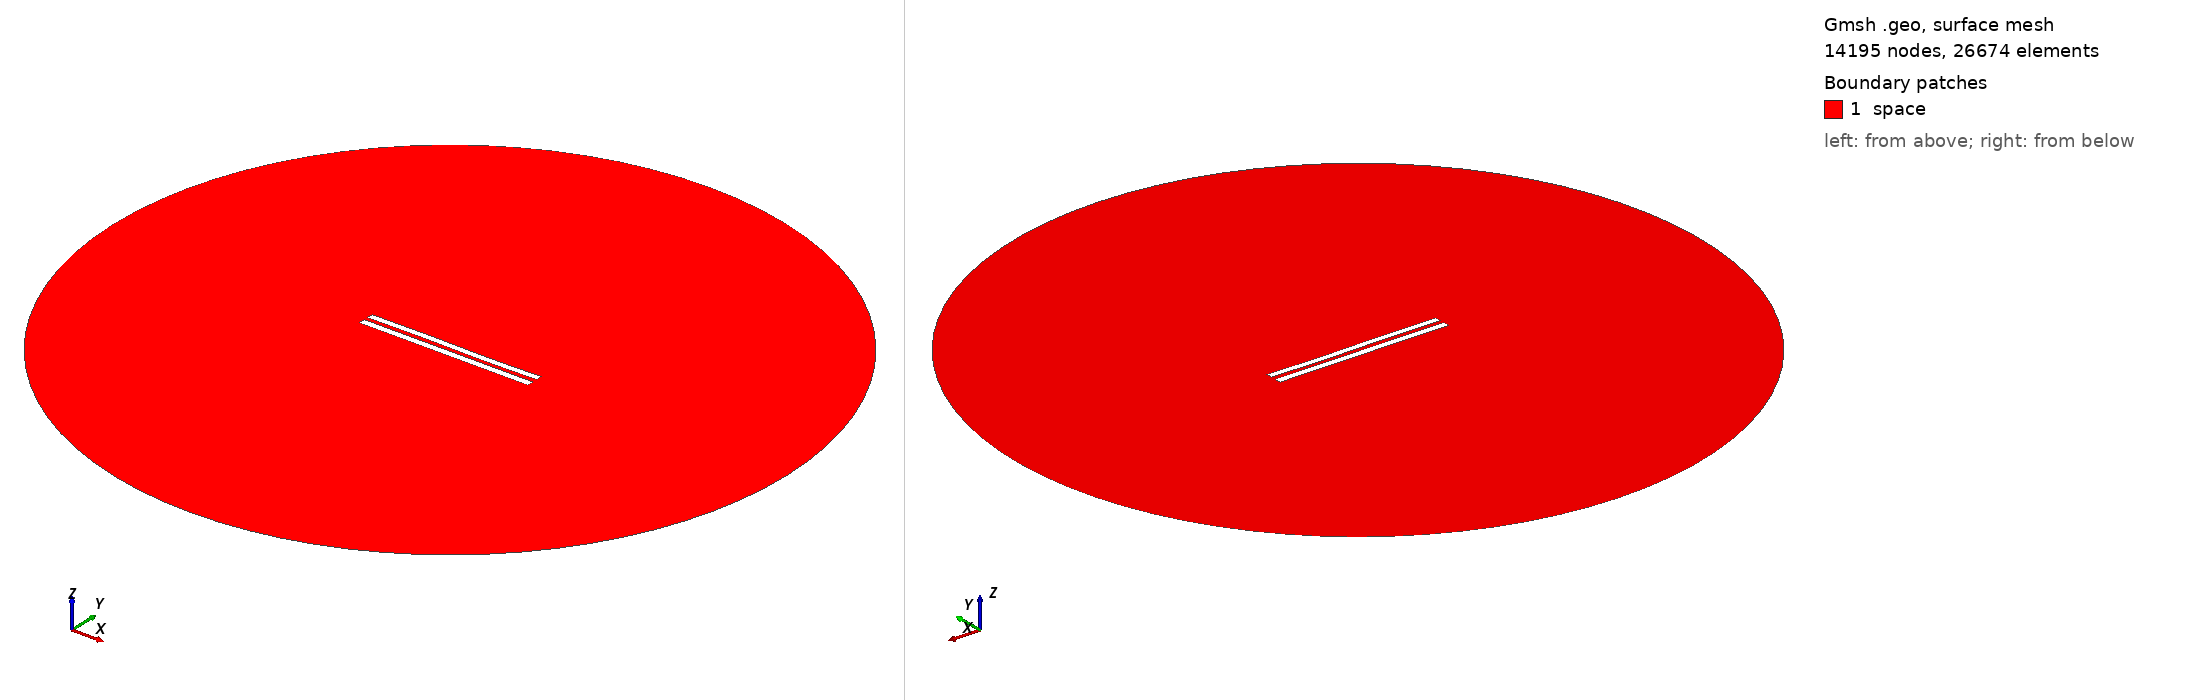

Gmsh geometry script, surface-meshed: 14195 nodes, 26674 surface elements. Boundary patches (legend numbers): 1 space. Left view from above one corner, right view from below the opposite corner. Legend entries are the model's physical surfaces. The drawing asked Gmsh for element sizes between 1% and 20% of the model's largest extent; the script's own settings can give other sizes.

=== 6073.geo (drawn) ===
//---------------------------------------
// Geometry kernel
//---------------------------------------

SetFactory("OpenCASCADE");



//---------------------------------------
// Parameters of the geometry
//---------------------------------------

// Overetch of the upper plate
overetch = 0.125;

// Distance between the plates
distance = 2.5;

// Discretization over the x axis (for the deformation)
nx = 50; 

// Length of the plate
L = 100 - overetch; 

// Number of modes
n = 4; 

// 1st mode coefficient
coeff(1) = 0.07499999999999998;
beta(1) = 0.596864 * 3.1415926535 / L;

// 2nd mode coefficient
coeff(2) = 0.0;
beta(2) = 1.49418 * 3.1415926535 / L;

// 3rd mode coefficient
coeff(3) = 0.15;
beta(3) = 2.50025 * 3.1415926535 / L;

// 4th mode coefficient
coeff(4) = 0.0;
beta(4) = 3.49999 * 3.1415926535 / L;



//---------------------------------------
// Upper plate (deformed rectangle)
//---------------------------------------

// Coordiantes of the upper plate
xmin = -50;
xmax = 50 - overetch;

// Height of the upper plate
yheight = 4 - 2 * overetch;

// Indexes of the points
UpperID[] = {};
LowerID[] = {};
LeftID[] = {};
RightID[] = {};

// Point index
p = 1;

// Horizontal edges
For i In {1:nx}
    x = xmin + (i-1)*(xmax - xmin)/(nx-1);

    y_bottom = distance / 2 + overetch;
    For j In {1:n}
        C = (Cosh(beta(j)*L) + Cos(beta(j)*L)) / (Sinh(beta(j)*L) + Sin(beta(j)*L));
        y_bottom  = y_bottom + coeff(j) * (Cosh(beta(j)*(x+50)) - Cos(beta(j)*(x+50)) - C * (Sinh(beta(j)*(x+50)) - Sin(beta(j)*(x+50))));
    EndFor

    y_top = y_bottom + yheight;

    Point(p) = {x, y_top, 0, 1.0};
    UpperID[i] = p;
    p = p + 1;

    Point(p) = {x, y_bottom, 0, 1.0};
    LowerID[i] = p;
    p = p + 1;
EndFor

// Create point lists
UpperPts[] = {}; LowerPts[] = {};
For i In {1:nx}
  UpperPts[] += {UpperID[i]};
  LowerPts[] += {LowerID[i]};
EndFor

// Build splines
Spline(1) = {UpperPts[]};
Spline(2) = {LowerPts[]};
Line(3) = {LowerPts[nx-1], UpperPts[nx-1]};
Line(4) = {LowerPts[0], UpperPts[0]};

// Build the plane surface
Curve Loop(1) = {2, 3, -1, -4};
Plane Surface(1) = {1};



//---------------------------------------
// Lower plate (rectangle)
//---------------------------------------

// Vertices
Point(1001) = {-50, -1, 0, 1.0};
Point(1002) = { 50, -1, 0, 1.0};
Point(1003) = { 50,  -5, 0, 1.0};
Point(1004) = {-50,  -5, 0, 1.0};

// Edges
Line(5) = {1001, 1002};
Line(6) = {1002, 1003};
Line(7) = {1003, 1004};
Line(8) = {1004, 1001};

// Plane surface
Line Loop(2) = {5, 6, 7, 8};
Plane Surface(2) = {2}; 



//---------------------------------------
// Outer (fictious) boundary
//---------------------------------------

// Points
Point(1005) = {0, 0, 0};       // Center
Point(1006) = {200, 0, 0};     // Start point
Point(1007) = {0, 200, 0};     // 90 degrees
Point(1008) = {-200, 0, 0};    // 180 degrees
Point(1009) = {0, -200, 0};    // 270 degrees

// Circle arcs (each needs start, center, end)
Circle(9) = {1006, 1005, 1007};
Circle(10) = {1007, 1005, 1008};
Circle(11) = {1008, 1005, 1009};
Circle(12) = {1009, 1005, 1006};

// Plane surface for the entire domain
Curve Loop(3) = {9, 10, 11, 12};
Surface(3) = {3};

// Subtract the plates from the whole domain to obtain the actual domain where we want to solve the equations
BooleanDifference{ Surface{3}; Delete; }{ Surface{1}; Surface{2}; Delete; }




//---------------------------------------
// Transfinite Lines/Curves
//---------------------------------------

// Set the number of points on the boundaries
r = 7;

// Plates
Transfinite Curve {1, 2} = 50*r Using Progression 1;
Transfinite Curve {3, 4} = 2*r Using Progression 1;
Transfinite Line {5, 7} = 50*r Using Progression 1;
Transfinite Line {6, 8} = 2*r Using Progression 1;

// Outer boundary
Transfinite Line {9, 10, 11, 12} = 20 Using Progression 1;



//---------------------------------------
// Physical groups
//---------------------------------------                

// Physical curves (boundaries)
Physical Line("force_segment", 10) = {2};
Physical Line("upper_plate", 11) = {1, 3, 4};
Physical Line("lower_plate", 12) = {5, 6, 7, 8};
Physical Line("boundary", 20) = {9, 10, 11, 12};

// Physical Surfaces
Physical Surface("space", 30) = {3};



//---------------------------------------
// 6. Generate the Mesh
//---------------------------------------

// 2D mesh generation
Mesh 2;
